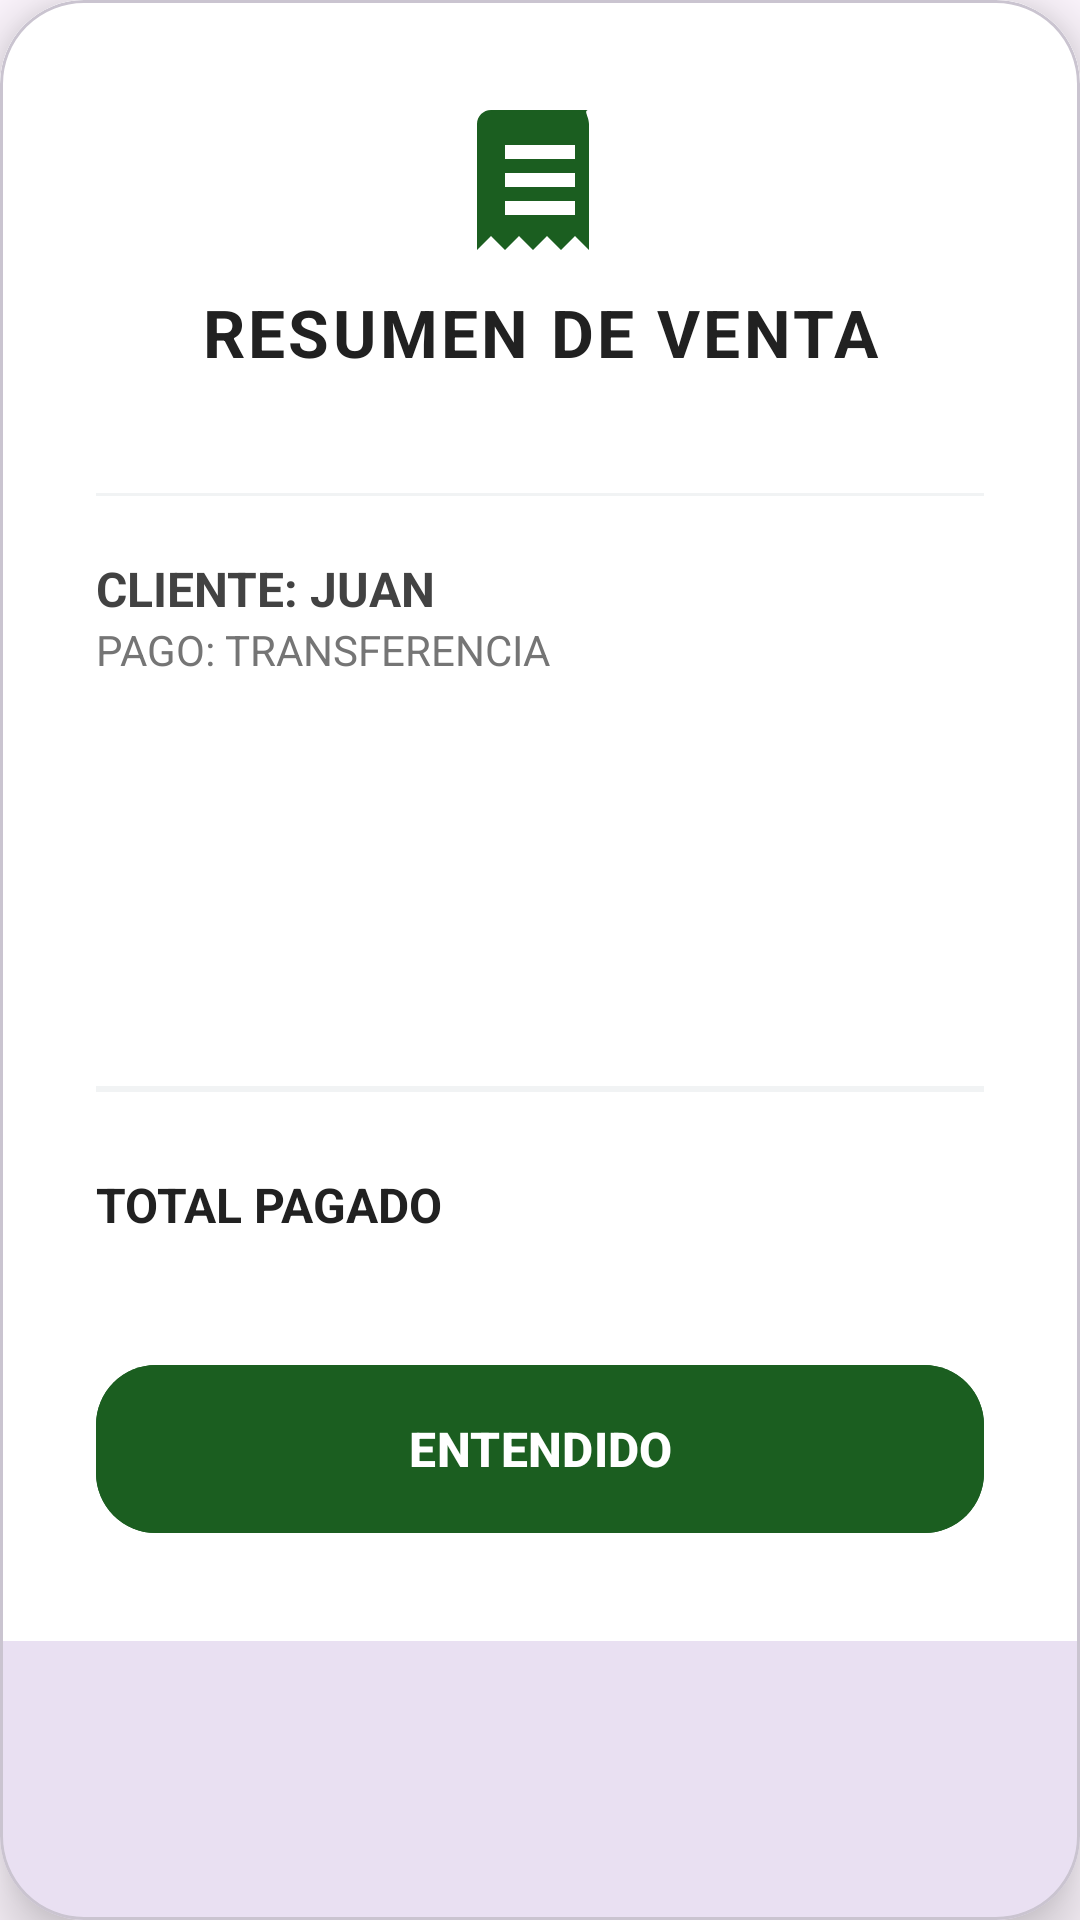

Reconstruct the res/layout file that produces this screen, plus the resources it refers to.
<!-- AndroidManifest.xml: application theme Theme.TPVNodo -->
<!-- res/layout/layout_ticket_premium.xml -->
<?xml version="1.0" encoding="utf-8"?>
<com.google.android.material.card.MaterialCardView
    xmlns:android="http://schemas.android.com/apk/res/android"
    xmlns:app="http://schemas.android.com/apk/res-auto"
    android:layout_width="match_parent"
    android:layout_height="wrap_content"
    android:layout_gravity="center"
    android:layout_marginHorizontal="60dp"
    app:cardCornerRadius="28dp"
    app:cardElevation="12dp">

    <LinearLayout
        android:layout_width="match_parent"
        android:layout_height="wrap_content"
        android:orientation="vertical"
        android:padding="32dp"
        android:background="#FFFFFF">

        <ImageView
            android:layout_width="56dp"
            android:layout_height="56dp"
            android:layout_gravity="center"
            android:src="@drawable/ic_receipt"
            app:tint="#1B5E20"
            android:layout_marginBottom="8dp"/>

        <TextView
            android:layout_width="match_parent"
            android:layout_height="wrap_content"
            android:text="RESUMEN DE VENTA"
            android:textAlignment="center"
            android:textStyle="bold"
            android:textSize="22sp"
            android:textColor="#212121"
            android:letterSpacing="0.05"/>

        <TextView
            android:id="@+id/tvFechaTicket"
            android:layout_width="match_parent"
            android:layout_height="wrap_content"
            android:textAlignment="center"
            android:textSize="14sp"
            android:textColor="#9E9E9E"
            android:layout_marginBottom="20dp"/>

        <View
            android:layout_width="match_parent"
            android:layout_height="1dp"
            android:background="#F1F3F4"
            android:layout_marginBottom="20dp"/>

        <LinearLayout
            android:layout_width="match_parent"
            android:layout_height="wrap_content"
            android:orientation="vertical"
            android:layout_marginBottom="16dp">

            <TextView
                android:id="@+id/tvClienteTicket"
                android:layout_width="match_parent"
                android:layout_height="wrap_content"
                android:text="CLIENTE: JUAN"
                android:textStyle="bold"
                android:textSize="16sp"
                android:textColor="#424242"/>

            <TextView
                android:id="@+id/tvMetodoTicket"
                android:layout_width="match_parent"
                android:layout_height="wrap_content"
                android:text="PAGO: TRANSFERENCIA"
                android:textSize="14sp"
                android:textColor="#757575"/>
        </LinearLayout>

        <androidx.recyclerview.widget.RecyclerView
            android:id="@+id/rvDetalleTicket"
            android:layout_width="match_parent"
            android:layout_height="wrap_content"
            android:minHeight="100dp"
            android:maxHeight="300dp" />

        <View
            android:layout_width="match_parent"
            android:layout_height="2dp"
            android:background="#F1F3F4"
            android:layout_marginVertical="20dp"/>

        <LinearLayout
            android:layout_width="match_parent"
            android:layout_height="wrap_content"
            android:orientation="horizontal"
            android:gravity="center_vertical">
            <TextView
                android:layout_width="0dp"
                android:layout_height="wrap_content"
                android:layout_weight="1"
                android:text="TOTAL PAGADO"
                android:textStyle="bold"
                android:textSize="16sp"
                android:textColor="#212121"/>
            <TextView
                android:id="@+id/tvTotalTicket"
                android:layout_width="wrap_content"
                android:layout_height="wrap_content"
                android:textSize="26sp"
                android:textStyle="bold"
                android:textColor="#1B5E20"/>
        </LinearLayout>

        <LinearLayout
            android:id="@+id/layoutComprobante"
            android:layout_width="match_parent"
            android:layout_height="wrap_content"
            android:orientation="vertical"
            android:visibility="gone"
            android:layout_marginTop="24dp">

            <TextView
                android:layout_width="wrap_content"
                android:layout_height="wrap_content"
                android:text="EVIDENCIA DE PAGO"
                android:textSize="11sp"
                android:textStyle="bold"
                android:textColor="#1976D2"
                android:layout_marginBottom="12dp"/>

            <com.google.android.material.card.MaterialCardView
                android:layout_width="match_parent"
                android:layout_height="220dp"
                app:cardCornerRadius="20dp"
                app:cardElevation="0dp"
                app:strokeWidth="1dp"
                app:strokeColor="#E0E0E0">
                <ImageView
                    android:id="@+id/ivFotoTicket"
                    android:layout_width="match_parent"
                    android:layout_height="match_parent"
                    android:scaleType="centerCrop"/>
            </com.google.android.material.card.MaterialCardView>
        </LinearLayout>

        <com.google.android.material.button.MaterialButton
            android:id="@+id/btnCerrarTicket"
            android:layout_width="match_parent"
            android:layout_height="64dp"
            android:layout_marginTop="32dp"
            android:text="ENTENDIDO"
            android:textSize="16sp"
            android:textStyle="bold"
            android:textColor="#FFFFFF"
            android:backgroundTint="#1B5E20"
            app:cornerRadius="20dp"
            app:elevation="4dp"/>
    </LinearLayout>
</com.google.android.material.card.MaterialCardView>
<!-- resources referenced by this layout -->
<resources>
  <!-- drawable ic_receipt (drawable) -->
  <vector xmlns:android="http://schemas.android.com/apk/res/android"
      android:width="24dp"
      android:height="24dp"
      android:viewportWidth="24"
      android:viewportHeight="24">
  
      <path
          android:fillColor="#000000"
          android:pathData="
              M19,2H5C3.9,2 3,2.9 3,4V22L5,20
              L7,22L9,20L11,22L13,20L15,22L17,20
              L19,22V4C19,2.9 18.1,2 19,2ZM17,17H7V15H17V17ZM17,13H7V11H17V13ZM17,9H7V7H17V9Z"/>
  </vector>
  <style name="Theme.TPVNodo" parent="Base.Theme.TPVNodo" />
  <style name="Base.Theme.TPVNodo" parent="Theme.Material3.DayNight.NoActionBar">
          
          
      </style>
</resources>
